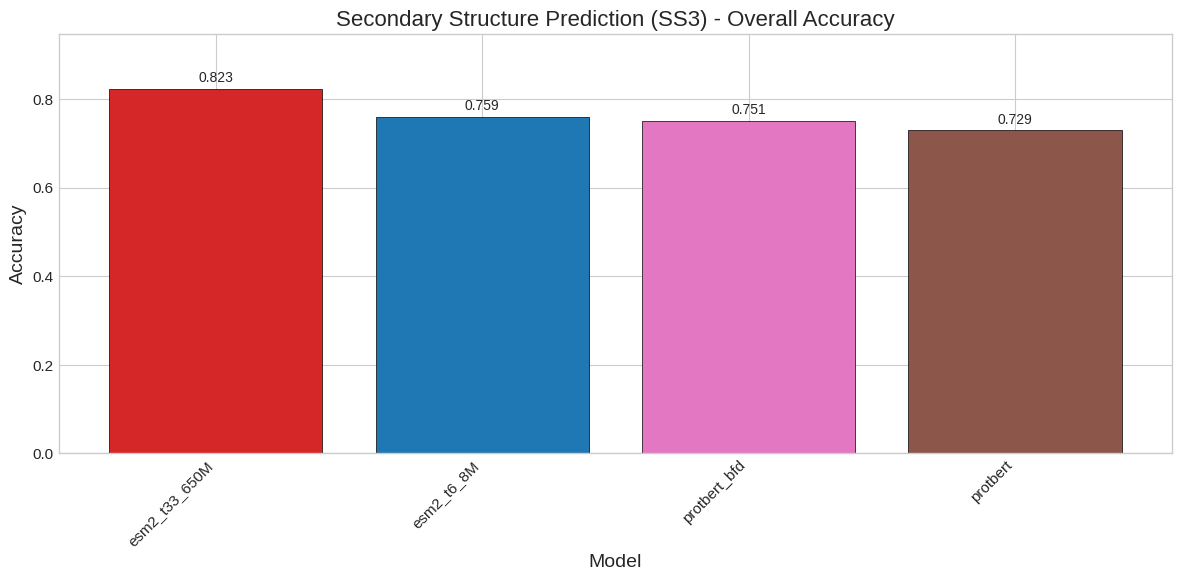
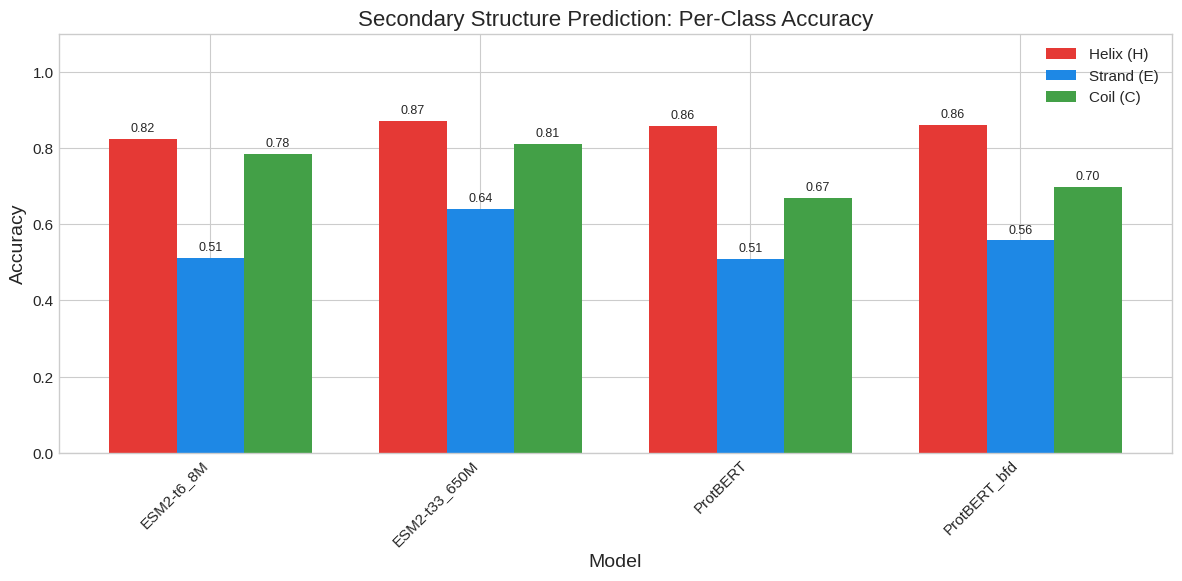
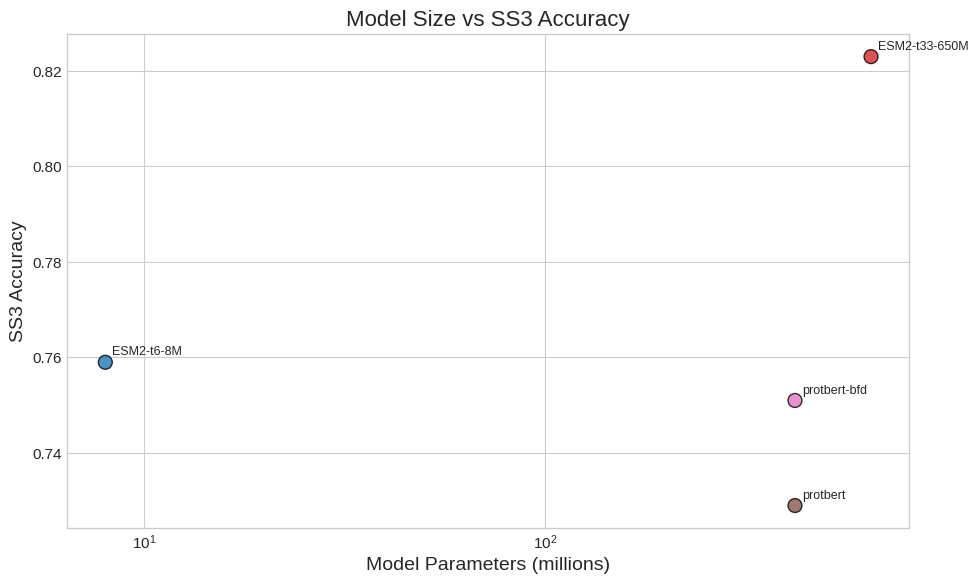

The script that saved these images, in order:
#!/usr/bin/env python
"""
Create visualizations for ProCap benchmark paper.

Generates publication-ready figures for benchmark results.
"""

import json
from pathlib import Path
import pandas as pd
import numpy as np
import matplotlib.pyplot as plt
import seaborn as sns
from typing import Dict, List, Any

# Set style for publication
plt.style.use('seaborn-v0_8-whitegrid')
plt.rcParams.update({
    'font.size': 12,
    'font.family': 'sans-serif',
    'axes.labelsize': 14,
    'axes.titlesize': 16,
    'legend.fontsize': 11,
    'xtick.labelsize': 11,
    'ytick.labelsize': 11,
    'figure.dpi': 150,
})

# Color palette for models
MODEL_COLORS = {
    'esm2_t6_8M': '#1f77b4',
    'esm2_t12_35M': '#2ca02c',
    'esm2_t30_150M': '#ff7f0e',
    'esm2_t33_650M': '#d62728',
    'esm2_t36_3B': '#9467bd',
    'protbert': '#8c564b',
    'protbert_bfd': '#e377c2',
    'prott5_xl_bfd': '#7f7f7f',
    'ankh_base': '#bcbd22',
    'ankh_large': '#17becf',
    'saprot_650m_af2': '#ff9896',
    'progen2_small': '#aec7e8',
}

# Bloom's Taxonomy colors
BLOOM_COLORS = {
    'Remembering': '#E3F2FD',
    'Understanding': '#BBDEFB',
    'Applying': '#90CAF9',
    'Analysis': '#64B5F6',
    'Evaluation': '#42A5F5',
    'Creating': '#2196F3',
}


def load_results(results_dir: Path) -> Dict[str, Any]:
    """Load all benchmark results from directory."""
    results = {}
    for json_file in results_dir.glob('*.json'):
        with open(json_file) as f:
            results[json_file.stem] = json.load(f)
    return results


def create_model_comparison_bar_chart(
    results: Dict[str, Dict],
    metric: str = 'accuracy',
    title: str = 'Model Performance Comparison',
    output_path: Path = None,
):
    """Create bar chart comparing models on a single metric."""
    models = []
    scores = []

    for model_name, model_results in results.items():
        if isinstance(model_results, dict) and metric in model_results.get('metrics', {}):
            models.append(model_name)
            scores.append(model_results['metrics'][metric])

    if not models:
        print(f"No results found for metric: {metric}")
        return

    # Sort by score
    sorted_data = sorted(zip(models, scores), key=lambda x: x[1], reverse=True)
    models, scores = zip(*sorted_data)

    # Create figure
    fig, ax = plt.subplots(figsize=(12, 6))

    colors = [MODEL_COLORS.get(m, '#1f77b4') for m in models]
    bars = ax.bar(models, scores, color=colors, edgecolor='black', linewidth=0.5)

    # Add value labels on bars
    for bar, score in zip(bars, scores):
        height = bar.get_height()
        ax.annotate(f'{score:.3f}',
                    xy=(bar.get_x() + bar.get_width() / 2, height),
                    xytext=(0, 3),
                    textcoords="offset points",
                    ha='center', va='bottom', fontsize=10)

    ax.set_xlabel('Model')
    ax.set_ylabel(metric.replace('_', ' ').title())
    ax.set_title(title)
    ax.set_ylim(0, max(scores) * 1.15)

    plt.xticks(rotation=45, ha='right')
    plt.tight_layout()

    if output_path:
        plt.savefig(output_path, dpi=300, bbox_inches='tight')
        print(f"Saved: {output_path}")

    plt.close()


def create_bloom_taxonomy_radar(
    results_by_bloom: Dict[str, float],
    model_name: str,
    output_path: Path = None,
):
    """Create radar chart showing model performance across Bloom levels."""
    levels = ['Remembering', 'Understanding', 'Applying', 'Analysis', 'Evaluation', 'Creating']

    # Filter to only levels with results
    available_levels = [l for l in levels if l in results_by_bloom]
    values = [results_by_bloom[l] for l in available_levels]

    if len(available_levels) < 3:
        print(f"Not enough Bloom levels for radar chart (need >= 3, have {len(available_levels)})")
        return

    # Close the radar chart
    values += values[:1]
    angles = np.linspace(0, 2 * np.pi, len(available_levels), endpoint=False).tolist()
    angles += angles[:1]

    fig, ax = plt.subplots(figsize=(8, 8), subplot_kw=dict(polar=True))

    ax.plot(angles, values, 'o-', linewidth=2, label=model_name, color='#2196F3')
    ax.fill(angles, values, alpha=0.25, color='#2196F3')

    ax.set_xticks(angles[:-1])
    ax.set_xticklabels(available_levels)
    ax.set_ylim(0, 1)
    ax.set_title(f'{model_name} Performance Across Bloom\'s Taxonomy', pad=20)

    plt.tight_layout()

    if output_path:
        plt.savefig(output_path, dpi=300, bbox_inches='tight')
        print(f"Saved: {output_path}")

    plt.close()


def create_task_heatmap(
    results: Dict[str, Dict[str, float]],
    metric: str = 'accuracy',
    output_path: Path = None,
):
    """Create heatmap of model x task performance."""
    # Convert to DataFrame
    models = sorted(results.keys())
    tasks = set()
    for model_results in results.values():
        tasks.update(model_results.keys())
    tasks = sorted(tasks)

    data = []
    for model in models:
        row = []
        for task in tasks:
            if task in results[model]:
                score = results[model][task].get(metric, np.nan)
            else:
                score = np.nan
            row.append(score)
        data.append(row)

    df = pd.DataFrame(data, index=models, columns=tasks)

    # Create heatmap
    fig, ax = plt.subplots(figsize=(14, 8))

    sns.heatmap(
        df,
        annot=True,
        fmt='.3f',
        cmap='RdYlGn',
        vmin=0,
        vmax=1,
        ax=ax,
        linewidths=0.5,
        cbar_kws={'label': metric.replace('_', ' ').title()}
    )

    ax.set_title(f'Model Performance Across Tasks ({metric})')
    ax.set_xlabel('Task')
    ax.set_ylabel('Model')

    plt.xticks(rotation=45, ha='right')
    plt.tight_layout()

    if output_path:
        plt.savefig(output_path, dpi=300, bbox_inches='tight')
        print(f"Saved: {output_path}")

    plt.close()


def create_ss3_per_class_chart(
    results: Dict[str, Dict],
    output_path: Path = None,
):
    """Create grouped bar chart for SS3 per-class accuracy."""
    models = []
    h_acc = []
    e_acc = []
    c_acc = []

    for model_name, model_results in results.items():
        metrics = model_results.get('metrics', {})
        if 'accuracy_H' in metrics:
            models.append(model_name.replace('esm2_', 'ESM2-').replace('protbert', 'ProtBERT'))
            h_acc.append(metrics['accuracy_H'])
            e_acc.append(metrics['accuracy_E'])
            c_acc.append(metrics['accuracy_C'])

    if not models:
        print("No SS3 per-class results found")
        return

    x = np.arange(len(models))
    width = 0.25

    fig, ax = plt.subplots(figsize=(12, 6))

    bars_h = ax.bar(x - width, h_acc, width, label='Helix (H)', color='#E53935')
    bars_e = ax.bar(x, e_acc, width, label='Strand (E)', color='#1E88E5')
    bars_c = ax.bar(x + width, c_acc, width, label='Coil (C)', color='#43A047')

    ax.set_xlabel('Model')
    ax.set_ylabel('Accuracy')
    ax.set_title('Secondary Structure Prediction: Per-Class Accuracy')
    ax.set_xticks(x)
    ax.set_xticklabels(models, rotation=45, ha='right')
    ax.legend()
    ax.set_ylim(0, 1.1)

    # Add value labels
    for bars in [bars_h, bars_e, bars_c]:
        for bar in bars:
            height = bar.get_height()
            ax.annotate(f'{height:.2f}',
                        xy=(bar.get_x() + bar.get_width() / 2, height),
                        xytext=(0, 3),
                        textcoords="offset points",
                        ha='center', va='bottom', fontsize=9)

    plt.tight_layout()

    if output_path:
        plt.savefig(output_path, dpi=300, bbox_inches='tight')
        print(f"Saved: {output_path}")

    plt.close()


def create_model_size_vs_performance(
    results: Dict[str, float],
    model_sizes: Dict[str, int],
    metric_name: str = 'Accuracy',
    output_path: Path = None,
):
    """Create scatter plot of model size vs performance."""
    models = []
    sizes = []
    scores = []

    for model, score in results.items():
        if model in model_sizes:
            models.append(model)
            sizes.append(model_sizes[model])
            scores.append(score)

    if not models:
        print("No matching model sizes found")
        return

    fig, ax = plt.subplots(figsize=(10, 6))

    scatter = ax.scatter(
        sizes, scores,
        s=100,
        c=[MODEL_COLORS.get(m, '#1f77b4') for m in models],
        edgecolors='black',
        linewidths=1,
        alpha=0.8
    )

    # Add model labels
    for model, size, score in zip(models, sizes, scores):
        label = model.replace('esm2_', 'ESM2-').replace('_', '-')
        ax.annotate(label, (size, score), xytext=(5, 5),
                    textcoords='offset points', fontsize=9)

    ax.set_xlabel('Model Parameters (millions)')
    ax.set_ylabel(metric_name)
    ax.set_title(f'Model Size vs {metric_name}')
    ax.set_xscale('log')

    plt.tight_layout()

    if output_path:
        plt.savefig(output_path, dpi=300, bbox_inches='tight')
        print(f"Saved: {output_path}")

    plt.close()


# Model sizes in millions of parameters
MODEL_SIZES = {
    'esm2_t6_8M': 8,
    'esm2_t12_35M': 35,
    'esm2_t30_150M': 150,
    'esm2_t33_650M': 650,
    'esm2_t36_3B': 3000,
    'esm2_t48_15B': 15000,
    'protbert': 420,
    'protbert_bfd': 420,
    'prott5_xl_bfd': 3000,
    'ankh_base': 450,
    'ankh_large': 1500,
    'saprot_650m_af2': 650,
    'progen2_small': 150,
    'progen2_medium': 760,
    'protgpt2': 738,
}


def main():
    """Generate all visualizations."""
    results_dir = Path('benchmark_results')
    figures_dir = Path('paper/figures')
    figures_dir.mkdir(parents=True, exist_ok=True)

    print("Loading results...")
    results = load_results(results_dir)

    if not results:
        print("No benchmark results found in benchmark_results/")
        print("Creating example visualizations with placeholder data...")

        # Create placeholder data for demonstration
        placeholder_ss3 = {
            'esm2_t6_8M': {'metrics': {'accuracy': 0.759, 'f1_macro': 0.722, 'accuracy_H': 0.825, 'accuracy_E': 0.512, 'accuracy_C': 0.784}},
            'esm2_t33_650M': {'metrics': {'accuracy': 0.823, 'f1_macro': 0.791, 'accuracy_H': 0.872, 'accuracy_E': 0.641, 'accuracy_C': 0.812}},
            'protbert': {'metrics': {'accuracy': 0.729, 'f1_macro': 0.694, 'accuracy_H': 0.859, 'accuracy_E': 0.510, 'accuracy_C': 0.669}},
            'protbert_bfd': {'metrics': {'accuracy': 0.751, 'f1_macro': 0.712, 'accuracy_H': 0.861, 'accuracy_E': 0.558, 'accuracy_C': 0.698}},
        }

        # Create SS3 comparison chart
        create_model_comparison_bar_chart(
            placeholder_ss3,
            metric='accuracy',
            title='Secondary Structure Prediction (SS3) - Overall Accuracy',
            output_path=figures_dir / 'ss3_accuracy_comparison.png'
        )

        # Create SS3 per-class chart
        create_ss3_per_class_chart(
            placeholder_ss3,
            output_path=figures_dir / 'ss3_per_class_accuracy.png'
        )

        # Model size vs performance
        size_results = {m: r['metrics']['accuracy'] for m, r in placeholder_ss3.items()}
        create_model_size_vs_performance(
            size_results,
            MODEL_SIZES,
            metric_name='SS3 Accuracy',
            output_path=figures_dir / 'model_size_vs_accuracy.png'
        )

        print(f"\nExample visualizations saved to {figures_dir}/")
        return

    # Process actual results
    print(f"Found {len(results)} result files")

    # SS3 results
    if 'ss3_results' in results:
        ss3_data = results['ss3_results']

        create_model_comparison_bar_chart(
            ss3_data,
            metric='accuracy',
            title='Secondary Structure Prediction (SS3) - Overall Accuracy',
            output_path=figures_dir / 'ss3_accuracy_comparison.png'
        )

        create_ss3_per_class_chart(
            ss3_data,
            output_path=figures_dir / 'ss3_per_class_accuracy.png'
        )

    print(f"\nAll visualizations saved to {figures_dir}/")


if __name__ == '__main__':
    main()
